Labelled photos from "proc", an image-classification folder in NandoG1/deep-learning-project. The possible labels are: apple apple scab, apple black rot, apple cedar apple rust, apple healthy, blueberry healthy, cherry including sour powdery mildew, cherry including sour healthy, corn (maize) cercospora leaf spot gray leaf spot, corn common rust, corn northern leaf blight, corn healthy, grape black rot, grape esca black measles, grape leaf blight (isariopsis leaf spot), grape healthy, orange huanglongbing citrus greening, peach bacterial spot, peach healthy, bell pepper bacterial spot, bell pepper healthy, potato early blight, potato late blight, potato healthy, raspberry healthy, soybean healthy, squash powdery mildew, strawberry leaf scorch, strawberry healthy, tomato bacterial spot, tomato early blight, tomato late blight, tomato leaf mold, tomato septoria leaf spot, tomato spider mites two spotted spider mite, tomato target spot, tomato yellow leaf curl virus, tomato mosaic virus, tomato healthy.

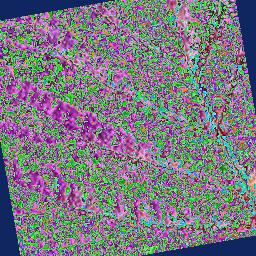
Label: raspberry healthy

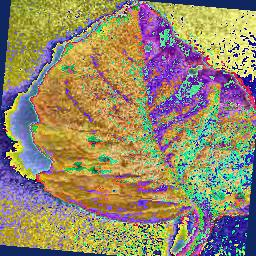
Label: tomato septoria leaf spot

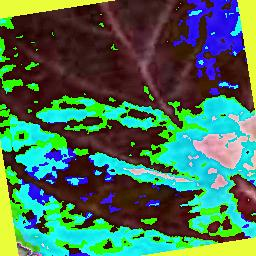
Label: cherry including sour healthy

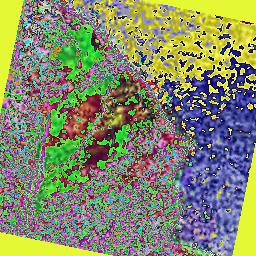
Label: tomato spider mites two spotted spider mite

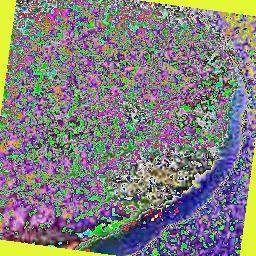
Label: potato late blight

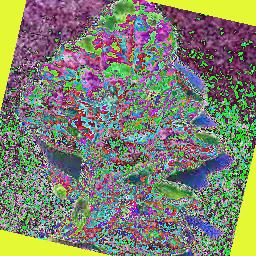
Label: tomato leaf mold
